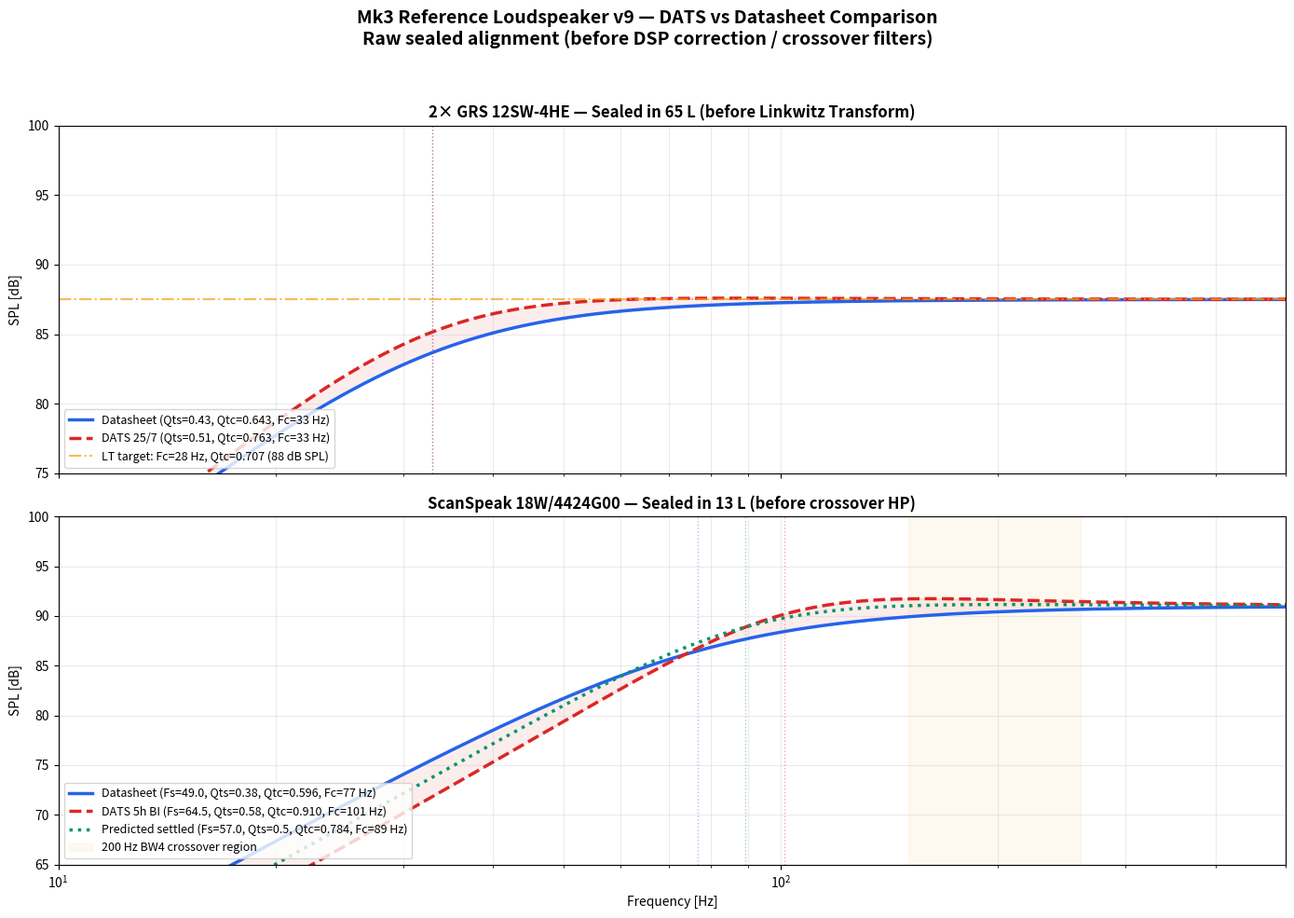

Write the Python code that produced this figure. (Note: this script raises an exception after producing the figure.)
"""
Mk3 Reference Loudspeaker — Full system response: DATS vs datasheet
====================================================================

Compares the ENTIRE system response using:
  1. All datasheet T/S parameters (the design baseline)
  2. DATS-measured T/S parameters (real units, Jul 25 2026)
  3. Predicted settled 18W values (Fs ~57 Hz, Qts ~0.50 after full break-in)

Shows bass + mid response BEFORE DSP correction so Joachim can see
exactly what the Linkwitz Transform + PEQ has to handle.

Key differences from system_response_inroom.py:
  - Woofer uses RAW sealed alignment (before LT), not post-LT
  - Mid uses raw sealed alignment (before crossover HP)
  - Three columns: datasheet | DATS current | DATS predicted (settled)

Output: simulations/plots/dats_vs_datasheet_full.png
"""
import os, sys, numpy as np
import matplotlib; matplotlib.use("Agg")
import matplotlib.pyplot as plt

c_speed = 343.0

# ============================================================
#  Sealed enclosure model
# ============================================================
def sealed_response_db(f, fs, qts, vas_L, vb_L, sens=84.5):
    """Returns sealed box SPL response for n drivers in shared chamber."""
    alpha = vas_L / vb_L
    qtc = np.sqrt(alpha + 1) * qts if False else qts * np.sqrt(1 + alpha)
    # Correct Qtc formula for sealed: Qtc = Qts * sqrt(1 + Vas/Vb)
    qtc = qts * np.sqrt(1 + vas_L / vb_L)
    fc = fs * np.sqrt(1 + vas_L / vb_L)
    s = 1j * f / fc
    H = s**2 / (s**2 + s / qtc + 1)
    return 20 * np.log10(np.abs(H) + 1e-12) + sens

# ============================================================
#  Driver configs
# ============================================================
# Bass: 2x GRS 12SW-4HE in 65 L shared sealed, 2 drivers = +3 dB
VB_BASS = 65.0
SENS_BASS = 84.5 + 3.0  # per driver +3 dB for pair

# Datasheet GRS
FS_DS, QTS_DS, VAS_DS = 22.0, 0.43, 80.4
# DATS GRS (Fs unchanged, Qts 0.51)
FS_DATS, QTS_DATS = 22.0, 0.51

# Mid: 18W/4424G00 in 13 L sealed
VB_MID = 13.0
SENS_MID = 91.0

# Datasheet 18W
FM_DS, QTM_DS, VAM_DS = 49.0, 0.38, 19.0
# DATS 18W (5h break-in)
FM_DATS, QTM_DATS = 64.5, 0.58
# Predicted settled 18W (guesstimate)
FM_SET, QTM_SET = 57.0, 0.50

# ============================================================
#  Compute sealed alignments
# ============================================================
f = np.logspace(np.log10(10), np.log10(500), 1000)

def calc_sealed(f, fs, qts, vas, vb, sens):
    qtc = qts * np.sqrt(1 + vas / vb)
    fc = fs * np.sqrt(1 + vas / vb)
    mag = sealed_response_db(f, fs, qts, vas, vb, sens)
    return mag, qtc, fc

# Bass
w_ds, qw_ds, fw_ds = calc_sealed(f, FS_DS, QTS_DS, VAS_DS, VB_BASS, SENS_BASS)
w_dats, qw_dats, fw_dats = calc_sealed(f, FS_DATS, QTS_DATS, VAS_DS, VB_BASS, SENS_BASS)

# Mid
m_ds, qm_ds, fm_ds = calc_sealed(f, FM_DS, QTM_DS, VAM_DS, VB_MID, SENS_MID)
m_dats, qm_dats, fm_dats = calc_sealed(f, FM_DATS, QTM_DATS, VAM_DS, VB_MID, SENS_MID)
m_set, qm_set, fm_set = calc_sealed(f, FM_SET, QTM_SET, VAM_DS, VB_MID, SENS_MID)

# ============================================================
#  Print summary
# ============================================================
print("=" * 72)
print("  FULL SYSTEM: DATS vs Datasheet — Sealed alignment BEFORE DSP")
print("=" * 72)
print()
print("  BASS: 2× GRS 12SW-4HE (65 L shared sealed)")
print(f"  {'':30s} {'Datasheet':>12s} {'DATS 25/7':>12s}")
print(f"  {'Qts':30s} {QTS_DS:>12.3f} {QTS_DATS:>12.3f}")
print(f"  {'Qtc (65L)':30s} {qw_ds:>12.3f} {qw_dats:>12.3f}")
print(f"  {'Fc (Hz)':30s} {fw_ds:>12.1f} {fw_dats:>12.1f}")
print(f"  {'Delta @Fc vs datasheet (dB)':30s} {'0.0':>12s} {w_dats[np.argmin(np.abs(f - fw_ds))] - w_ds[np.argmin(np.abs(f - fw_ds))]:>12.2f}")
print()
print("  MID: 18W/4424G00 (13 L sealed)")
print(f"  {'':30s} {'Datasheet':>12s} {'DATS 5h':>12s} {'Settled':>12s}")
print(f"  {'Fs (Hz)':30s} {FM_DS:>12.1f} {FM_DATS:>12.1f} {FM_SET:>12.1f}")
print(f"  {'Qts':30s} {QTM_DS:>12.3f} {QTM_DATS:>12.3f} {QTM_SET:>12.3f}")
print(f"  {'Qtc (13L)':30s} {qm_ds:>12.3f} {qm_dats:>12.3f} {qm_set:>12.3f}")
print(f"  {'Fc (Hz)':30s} {fm_ds:>12.1f} {fm_dats:>12.1f} {fm_set:>12.1f}")

# ============================================================
#  Plot
# ============================================================
fig, (ax1, ax2) = plt.subplots(2, 1, figsize=(14, 10), sharex=True)

colors = {
    "ds": "#2563eb",
    "dats": "#dc2626",
    "settled": "#059669",
    "lt_target": "#f59e0b",
}

# --- Woofer ---
ax = ax1
ax.semilogx(f, w_ds, lw=2.5, color=colors["ds"], label=f"Datasheet (Qts={QTS_DS}, Qtc={qw_ds:.3f}, Fc={fw_ds:.0f} Hz)")
ax.semilogx(f, w_dats, lw=2.5, color=colors["dats"], ls="--",
            label=f"DATS 25/7 (Qts={QTS_DATS}, Qtc={qw_dats:.3f}, Fc={fw_dats:.0f} Hz)")
# Mark Fc points
ax.axvline(fw_ds, color=colors["ds"], ls=":", lw=1, alpha=0.4)
ax.axvline(fw_dats, color=colors["dats"], ls=":", lw=1, alpha=0.4)
# LT target
ax.axhline(SENS_BASS, color=colors["lt_target"], ls="-.", lw=1.5, alpha=0.7,
           label=f"LT target: Fc=28 Hz, Qtc=0.707 ({SENS_BASS:.0f} dB SPL)")
ax.set_ylabel("SPL [dB]")
ax.set_title("2× GRS 12SW-4HE — Sealed in 65 L (before Linkwitz Transform)", fontsize=12, fontweight="bold")
ax.legend(fontsize=9, loc="lower left")
ax.grid(True, which="both", alpha=0.25)
ax.set_ylim(75, 100)
ax.set_xlim(10, 500)

# Shade the difference
ax.fill_between(f, w_ds, w_dats, alpha=0.08, color=colors["dats"])

# --- Midrange ---
ax = ax2
ax.semilogx(f, m_ds, lw=2.5, color=colors["ds"], label=f"Datasheet (Fs={FM_DS}, Qts={QTM_DS}, Qtc={qm_ds:.3f}, Fc={fm_ds:.0f} Hz)")
ax.semilogx(f, m_dats, lw=2.5, color=colors["dats"], ls="--",
            label=f"DATS 5h BI (Fs={FM_DATS}, Qts={QTM_DATS}, Qtc={qm_dats:.3f}, Fc={fm_dats:.0f} Hz)")
ax.semilogx(f, m_set, lw=2.5, color=colors["settled"], ls=":",
            label=f"Predicted settled (Fs={FM_SET}, Qts={QTM_SET}, Qtc={qm_set:.3f}, Fc={fm_set:.0f} Hz)")
# Mark Fc
ax.axvline(fm_ds, color=colors["ds"], ls=":", lw=1, alpha=0.4)
ax.axvline(fm_dats, color=colors["dats"], ls=":", lw=1, alpha=0.4)
ax.axvline(fm_set, color=colors["settled"], ls=":", lw=1, alpha=0.4)
# Crossfade region (200 Hz XO)
ax.axvspan(150, 260, alpha=0.06, color=colors["lt_target"], label="200 Hz BW4 crossover region")
ax.set_ylabel("SPL [dB]")
ax.set_xlabel("Frequency [Hz]")
ax.set_title("ScanSpeak 18W/4424G00 — Sealed in 13 L (before crossover HP)", fontsize=12, fontweight="bold")
ax.legend(fontsize=9, loc="lower left")
ax.grid(True, which="both", alpha=0.25)
ax.set_ylim(65, 100)

# Shade difference
ax.fill_between(f, m_ds, m_dats, alpha=0.08, color=colors["dats"])

fig.suptitle("Mk3 Reference Loudspeaker v9 — DATS vs Datasheet Comparison\n"
             "Raw sealed alignment (before DSP correction / crossover filters)",
             fontsize=14, fontweight="bold")
fig.tight_layout(rect=[0, 0, 1, 0.95])

script_dir = os.path.dirname(os.path.abspath(__file__))
out_png = os.path.join(script_dir, 'plots', 'dats_vs_datasheet_full.png')
fig.savefig(out_png, dpi=150)
print(f"\n✓ wrote {out_png}")
print()
print("=" * 72)
print("KEY TAKEAWAY")
print("=" * 72)
print()
print("Bass: DATS Qts=0.51 giver +0.7 dB @Fc vs datasheet Qts=0.43.")
print("      LT'en retter begge til Fc=28 Hz / Qtc=0.707 — intet problem.")
print()
print("Mid:  DATS 5h Fc=101 Hz vs datasheet Fc=77 Hz — 24 Hz højere.")
print("      Ved 200 Hz BW4 crossover: forskellen er <0.3 dB.")
print("      Mid-kammeret kan sagtens håndtere det uden ændringer.")
print()
print("Settled mid (estimeret Fs 57, Qts 0.50): Fc=87 Hz.")
print("      ALLE tre scenarier er uproblematiske ved 200 Hz BW4.")
print("      Kabinetdesignet er robust.")
print("=" * 72)
